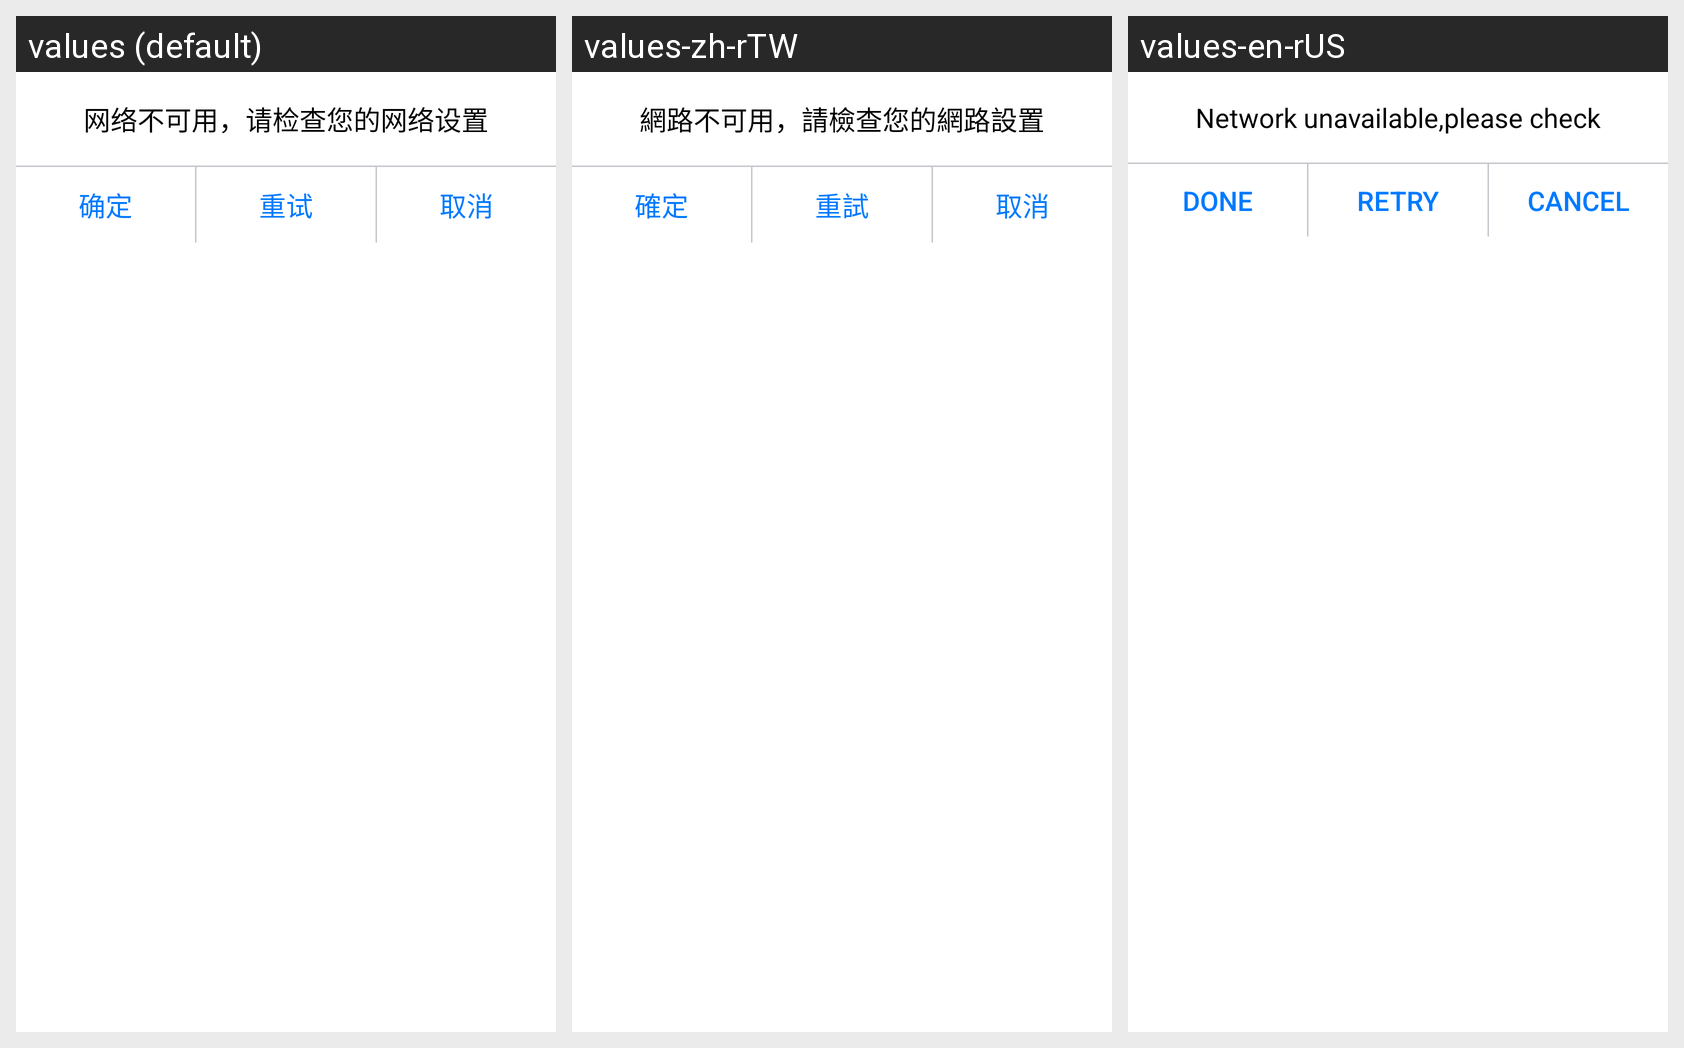

The Android screen above is rendered under several locales of the same app. Produce the string resources it draws, with the default and per-locale values.
Android screen res/layout/dialog_net_notify.xml rendered under 3 locales, left to right: values (default), values-zh-rTW, values-en-rUS. Device: Nexus 5 (rendered at 1080×1920; each locale shown at half size, 540×960, under a caption strip naming it); theme AppTheme_0.
Strings drawn on this screen, with the default value and each locale's value (text and hints the layout hard-codes, and strings that could not be matched under every locale, appear in the picture but are not listed):

network_exception
  values: 网络不可用，请检查您的网络设置
  values-zh-rTW: 網路不可用，請檢查您的網路設置
  values-en-rUS: Network unavailable,please check

ok
  values: 确定
  values-zh-rTW: 確定
  values-en-rUS: Done

retry
  values: 重试
  values-zh-rTW: 重試
  values-en-rUS: Retry

cancel
  values: 取消
  values-zh-rTW: 取消
  values-en-rUS: Cancel
